Photos from the image-classification dataset "testdataset" in the GitHub repository WSwyft/jetson-inference. Its 2 classes are: microwave not safe, microwave safe.

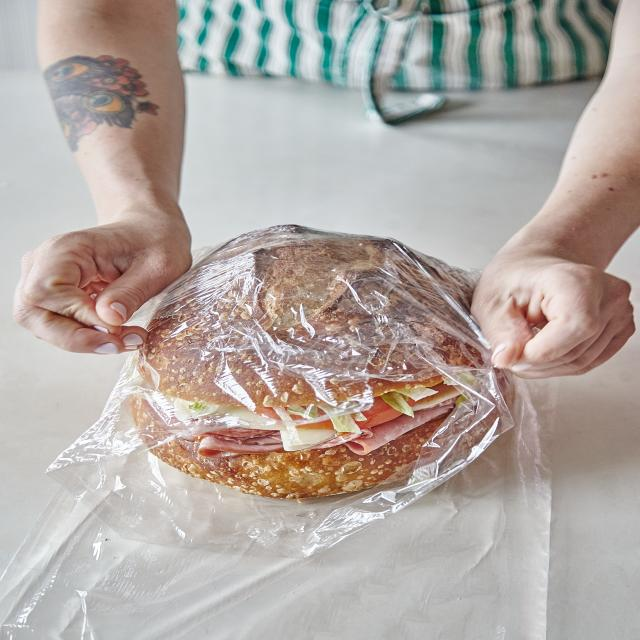
Label: microwave not safe

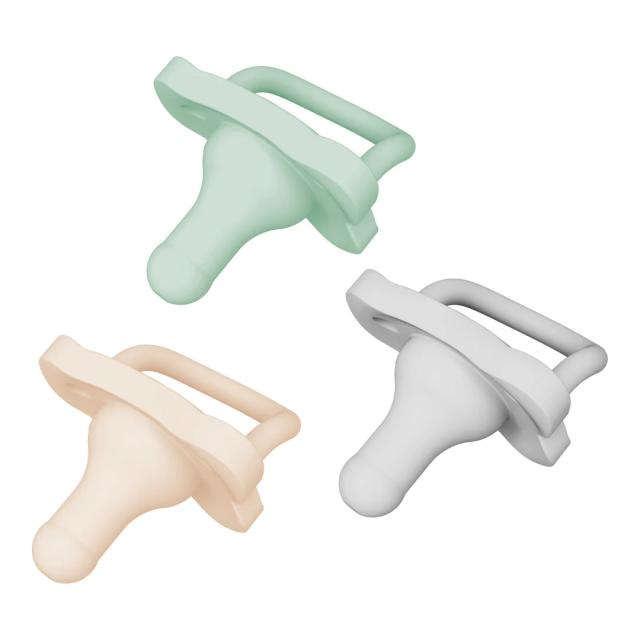
Label: microwave safe

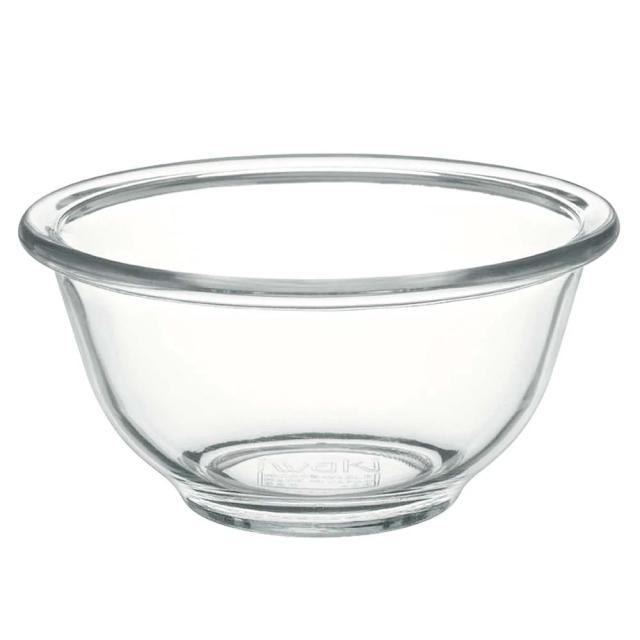
Label: microwave safe

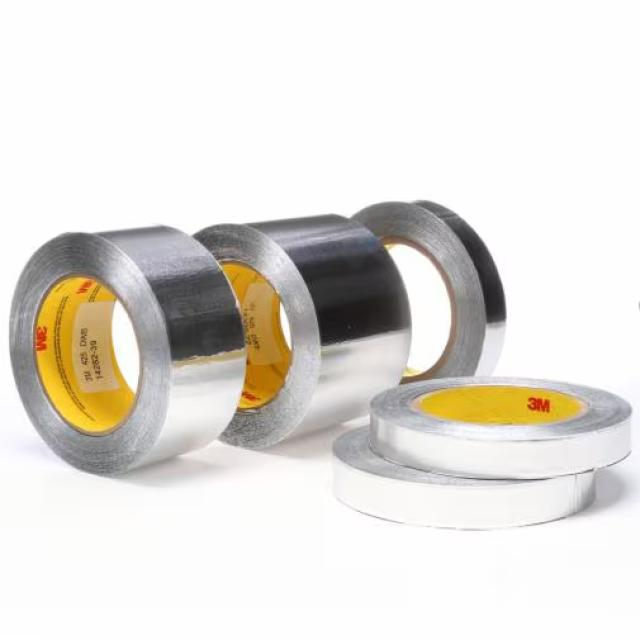
Label: microwave not safe

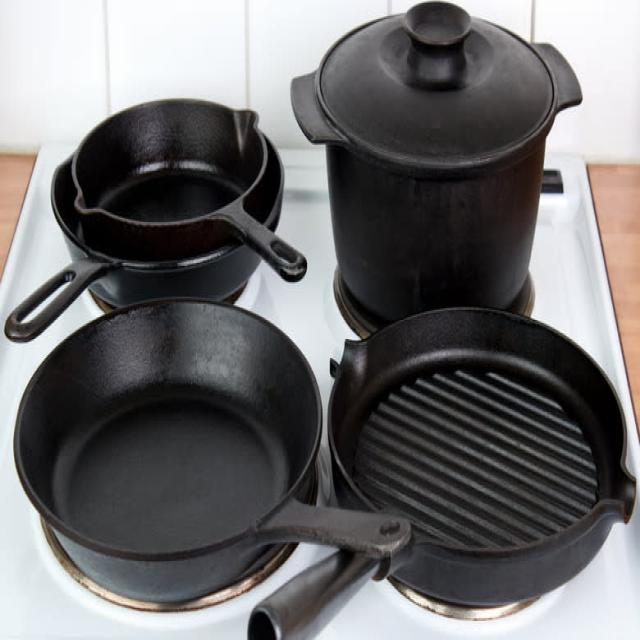
Label: microwave not safe

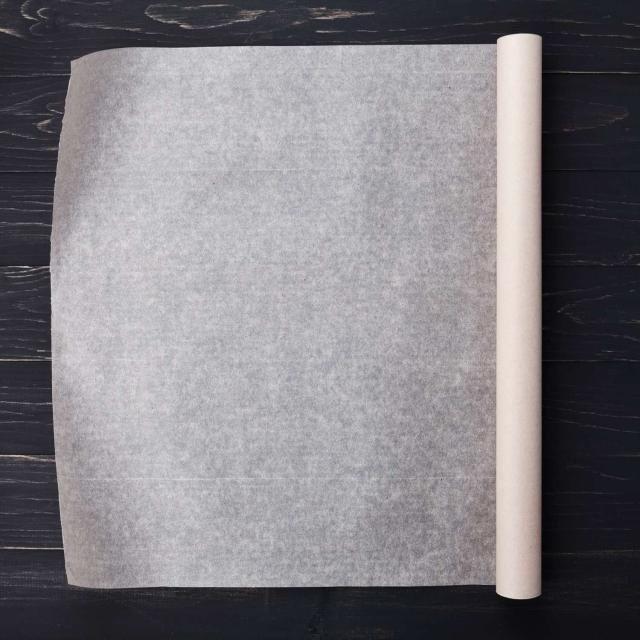
Label: microwave safe
